Image classification data set "mvtec" (nrl-ai/image-classification on GitHub). Class labels (3): bolts, screw, tapping screw.

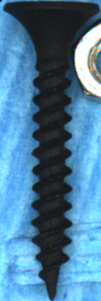
Label: tapping screw

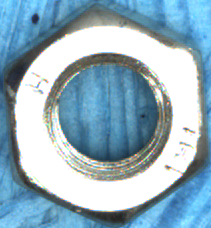
Label: bolts

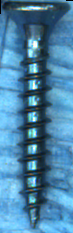
Label: tapping screw

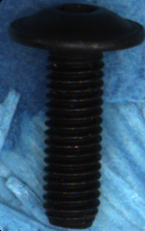
Label: screw

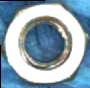
Label: bolts

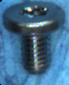
Label: screw
